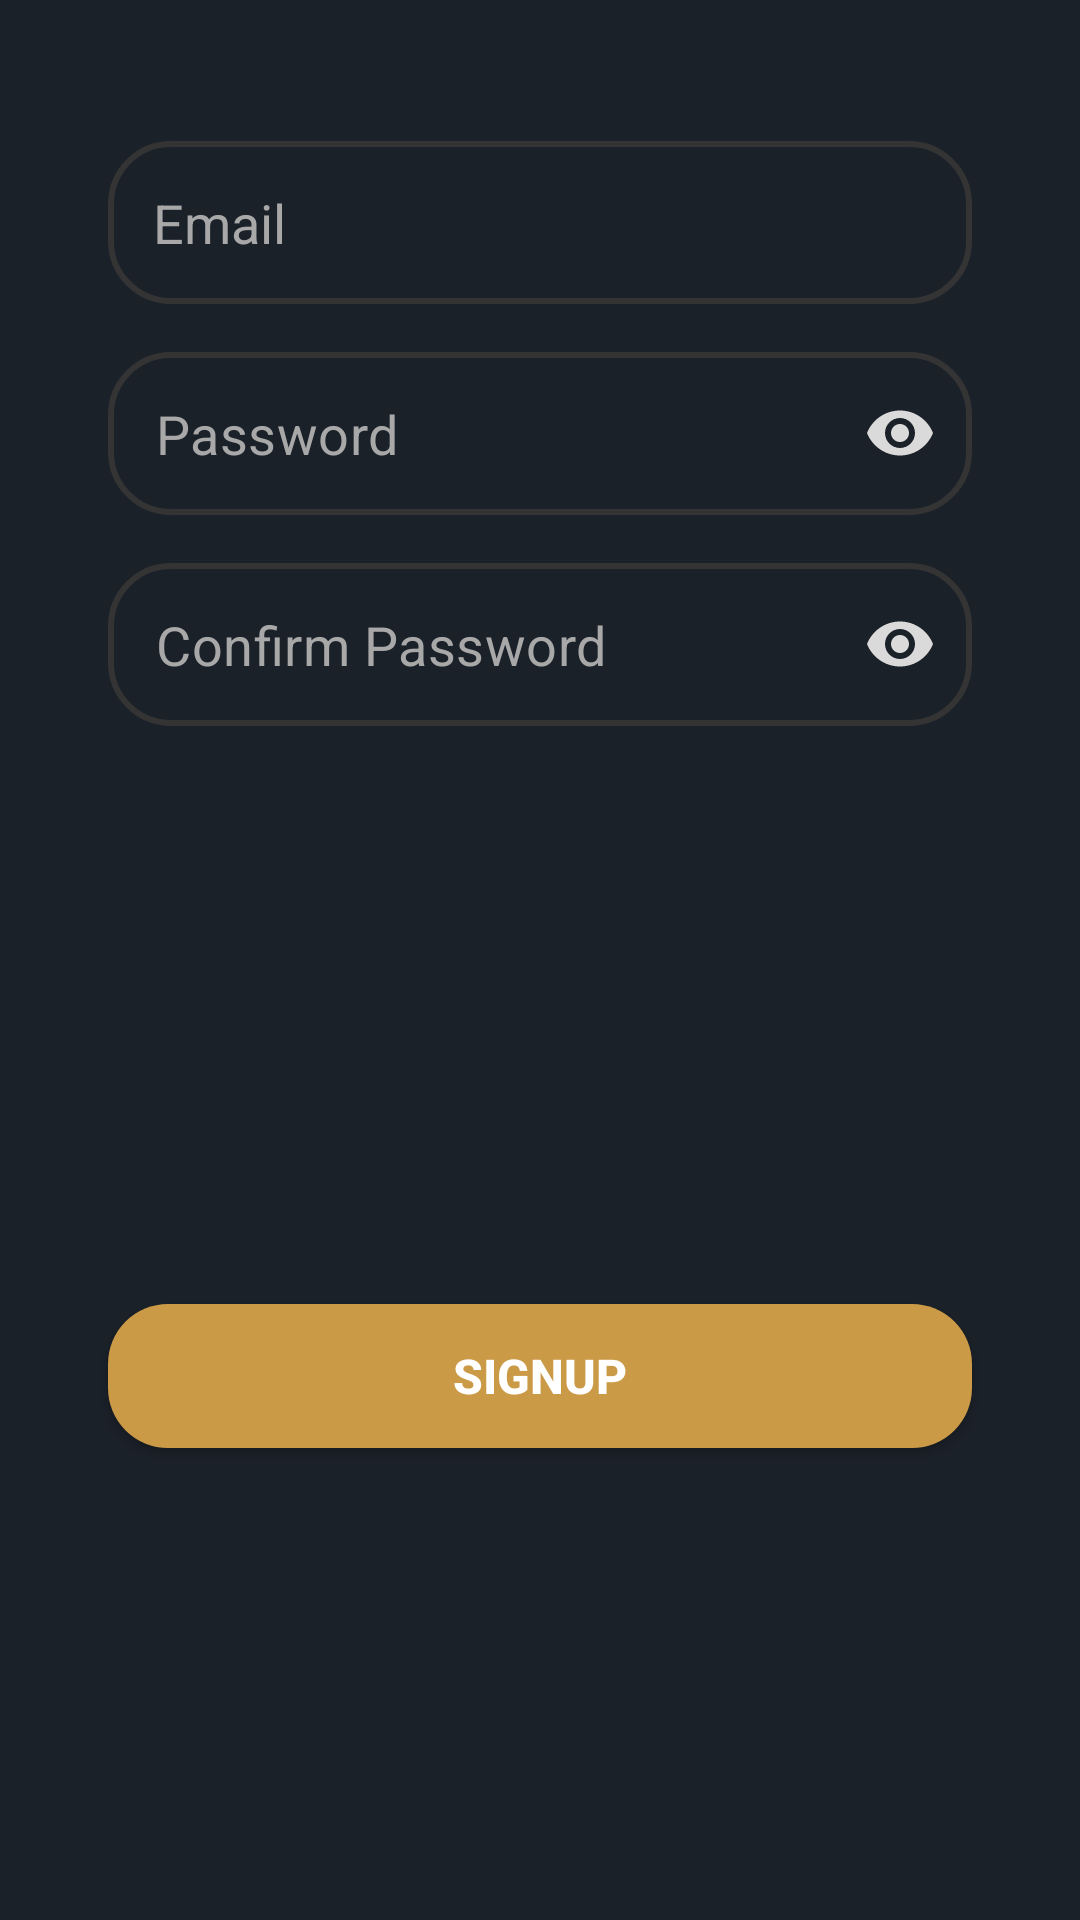

This screen was rendered from an Android layout file. Write that file and the resources it references.
<!-- AndroidManifest.xml: application theme Theme.MovieDB -->
<!-- res/layout/fragment_register.xml -->
<?xml version="1.0" encoding="utf-8"?>
<androidx.constraintlayout.widget.ConstraintLayout xmlns:android="http://schemas.android.com/apk/res/android"
    android:layout_width="match_parent"
    android:layout_height="match_parent"
    xmlns:app="http://schemas.android.com/apk/res-auto"
    xmlns:tools="http://schemas.android.com/tools"
    android:background="@color/background"
    android:fitsSystemWindows="false"
    tools:context=".view.login.RegisterFragment">

    <EditText
        android:id="@+id/register_email"
        android:layout_width="0dp"
        android:layout_height="wrap_content"
        app:layout_constraintWidth_percent="0.8"
        app:layout_constraintVertical_bias="0.08"
        app:layout_constraintHorizontal_bias="0.5"
        android:textCursorDrawable="@drawable/color_cursor"
        android:drawableStart="@drawable/ic_email"
        android:drawablePadding="16dp"
        android:background="@drawable/round_edit_text"
        android:hint="@string/email"
        android:inputType="textEmailAddress"
        android:drawableTint="@color/text"
        android:textColor="@color/text"
        android:textColorHint="@color/textHint"
        android:textSize="18sp"
        android:padding="15dp"
        app:layout_constraintBottom_toBottomOf="parent"
        app:layout_constraintEnd_toEndOf="parent"
        app:layout_constraintStart_toStartOf="parent"
        app:layout_constraintTop_toTopOf="parent" />

    <com.google.android.material.textfield.TextInputLayout
        android:id="@+id/register_password_layout"
        android:layout_width="0dp"
        android:layout_height="wrap_content"
        style="@style/Widget.MaterialComponents.TextInputLayout.OutlinedBox"
        android:layout_marginTop="16dp"
        app:passwordToggleEnabled="true"
        app:passwordToggleTint="@color/text"
        app:hintEnabled="false"
        app:boxStrokeWidth="0dp"
        app:boxStrokeWidthFocused="0dp"
        app:layout_constraintWidth_percent="0.8"
        app:layout_constraintVertical_bias="0"
        app:layout_constraintHorizontal_bias="0.5"
        app:layout_constraintBottom_toBottomOf="parent"
        app:layout_constraintEnd_toEndOf="parent"
        app:layout_constraintStart_toStartOf="parent"
        app:layout_constraintTop_toBottomOf="@+id/register_email"
        android:background="@drawable/round_edit_text" >

        <EditText
            android:id="@+id/register_password"
            android:layout_width="match_parent"
            android:layout_height="match_parent"
            android:textCursorDrawable="@drawable/color_cursor"
            android:drawableStart="@drawable/ic_lock"
            android:drawablePadding="16dp"
            android:drawableTint="@color/text"
            android:hint="@string/password"
            android:inputType="textPassword"
            android:textColorHint="@color/textHint"
            android:textColor="@color/text"
            android:textSize="18sp"
            android:padding="15dp"/>

    </com.google.android.material.textfield.TextInputLayout>

    <com.google.android.material.textfield.TextInputLayout
        android:id="@+id/confirm_password_layout"
        android:layout_width="0dp"
        android:layout_height="wrap_content"
        style="@style/Widget.MaterialComponents.TextInputLayout.OutlinedBox"
        android:layout_marginTop="16dp"
        app:passwordToggleEnabled="true"
        app:passwordToggleTint="@color/text"
        app:hintEnabled="false"
        app:boxStrokeWidth="0dp"
        app:boxStrokeWidthFocused="0dp"
        app:layout_constraintWidth_percent="0.8"
        app:layout_constraintVertical_bias="0"
        app:layout_constraintHorizontal_bias="0.5"
        app:layout_constraintBottom_toBottomOf="parent"
        app:layout_constraintEnd_toEndOf="parent"
        app:layout_constraintStart_toStartOf="parent"
        app:layout_constraintTop_toBottomOf="@+id/register_password_layout"
        android:background="@drawable/round_edit_text" >

        <EditText
            android:id="@+id/register_confirm_password"
            android:layout_width="match_parent"
            android:layout_height="match_parent"
            android:textCursorDrawable="@drawable/color_cursor"
            android:drawableStart="@drawable/ic_check"
            android:drawablePadding="16dp"
            android:drawableTint="@color/text"
            android:hint="@string/confirm_password"
            android:inputType="textPassword"
            android:textColorHint="@color/textHint"
            android:textColor="@color/text"
            android:textSize="18sp"
            android:padding="15dp"/>

    </com.google.android.material.textfield.TextInputLayout>

    <androidx.appcompat.widget.AppCompatButton
        android:id="@+id/register_button"
        android:layout_width="0dp"
        android:layout_height="wrap_content"
        android:background="@drawable/round_button"
        android:text="@string/signup"
        android:textColor="@color/white"
        android:textSize="16sp"
        android:textStyle="bold"
        app:layout_constraintBottom_toBottomOf="parent"
        app:layout_constraintEnd_toEndOf="parent"
        app:layout_constraintStart_toStartOf="parent"
        app:layout_constraintTop_toBottomOf="@+id/confirm_password_layout"
        app:layout_constraintVertical_bias="0.55"
        app:layout_constraintWidth_percent="0.8" />

    <ProgressBar
        android:id="@+id/progress_bar"
        android:layout_width="22dp"
        android:layout_height="22dp"
        android:layout_below="@+id/reset_password"
        android:layout_centerHorizontal="true"
        android:indeterminate="true"
        android:indeterminateTint="@color/accent"
        android:indeterminateTintMode="src_atop"
        android:visibility="invisible"
        android:layout_marginTop="10dp"
        app:layout_constraintEnd_toEndOf="parent"
        app:layout_constraintStart_toStartOf="parent"
        app:layout_constraintTop_toBottomOf="@+id/register_button" />

</androidx.constraintlayout.widget.ConstraintLayout>
<!-- resources referenced by this layout -->
<resources>
  <color name="accent">#cb9a47</color>
  <color name="background">#1b2129</color>
  <color name="text">#dadada</color>
  <color name="textHint">#a8a8a8</color>
  <color name="white">#FFFFFFFF</color>
  <!-- drawable color_cursor (drawable) -->
  <?xml version="1.0" encoding="utf-8"?>
  <shape xmlns:android="http://schemas.android.com/apk/res/android" >
      <size android:width="3dp" />
      <solid android:color="@color/accent"  />
  </shape>
  <!-- drawable round_button (drawable) -->
  <?xml version="1.0" encoding="utf-8"?>
  <selector xmlns:android="http://schemas.android.com/apk/res/android">
      <item>
          <shape>
              <corners android:radius="20dp" />
              <solid android:color="@color/accent"/>
          </shape>
      </item>
  </selector>
  <!-- drawable round_edit_text (drawable) -->
  <?xml version="1.0" encoding="utf-8"?>
  <shape xmlns:android="http://schemas.android.com/apk/res/android">
      <corners android:radius="20dp"/>
      <stroke android:width="2dp"
          android:color="@color/textBox"/>
  </shape>
  <string name="confirm_password">Confirm Password</string>
  <string name="email">Email</string>
  <string name="password">Password</string>
  <string name="signup">Signup</string>
  <style name="Theme.MovieDB" parent="Theme.MaterialComponents.DayNight.DarkActionBar">
          
          <item name="colorPrimary">@color/accent</item>
          <item name="colorPrimaryVariant">@color/accent</item>
          <item name="colorOnPrimary">@color/white</item>
          
          <item name="colorSecondary">@color/accent</item>
          <item name="colorSecondaryVariant">@color/accent</item>
          <item name="colorOnSecondary">@color/white</item>
          
          <item name="android:statusBarColor" tools:targetApi="l">?attr/colorPrimaryVariant</item>
          
          <item name="android:actionMenuTextColor">@color/white</item>
          <item name="android:navigationBarColor">@color/black</item>
          <item name="windowActionBar">true</item>
          <item name="windowNoTitle">true</item>
          <item name="android:forceDarkAllowed" tools:targetApi="q">false</item>
          <item name="autoCompleteTextViewStyle">@style/SearchAutoCompleteTextView</item>
          <item name="snackbarButtonStyle">@style/Widget.MaterialComponents.Button.TextButton.Snackbar</item>
      </style>
  <color name="textBox">#343434</color>
  <color name="black">#FF000000</color>
  <style name="SearchAutoCompleteTextView" parent="Widget.AppCompat.Light.AutoCompleteTextView">
          <item name="android:textColor">@color/white</item>
          <item name="android:textColorHint">@color/textHint</item>
      </style>
</resources>
